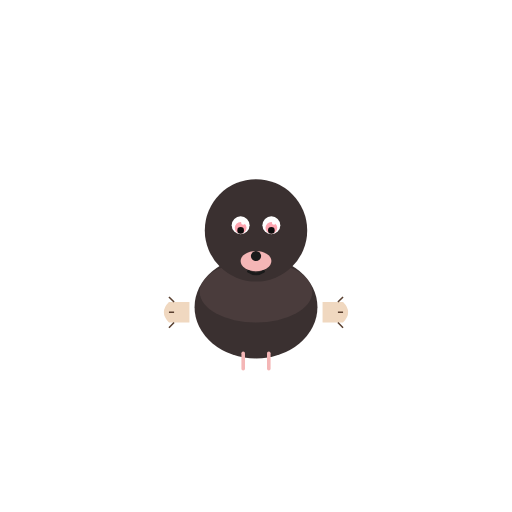
t = 0.00 s
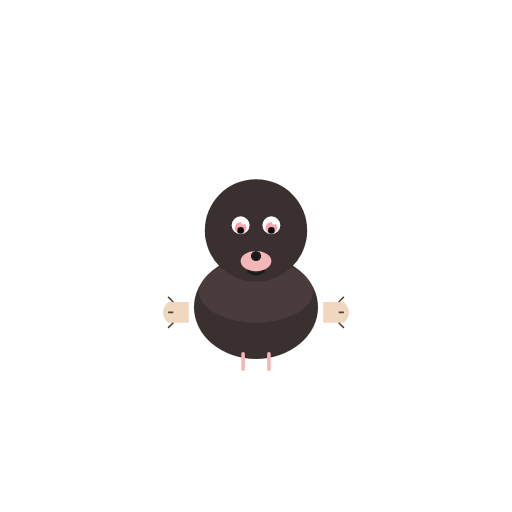
t = 0.70 s
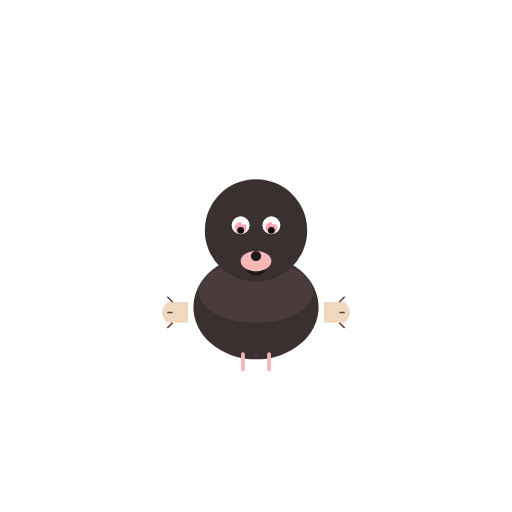
t = 1.35 s
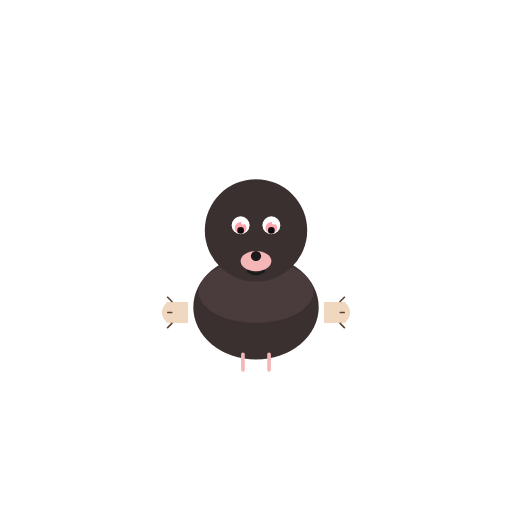
t = 2.10 s
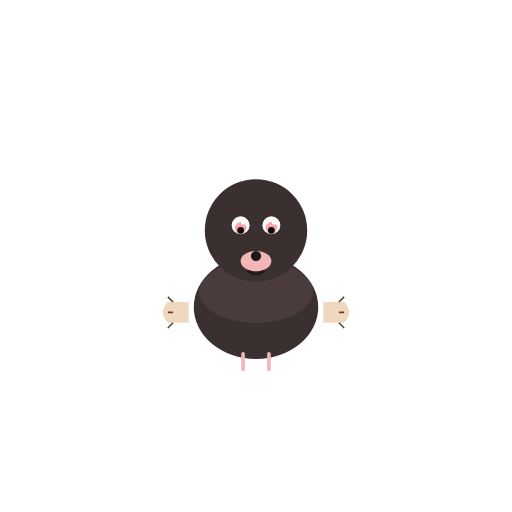
t = 2.70 s
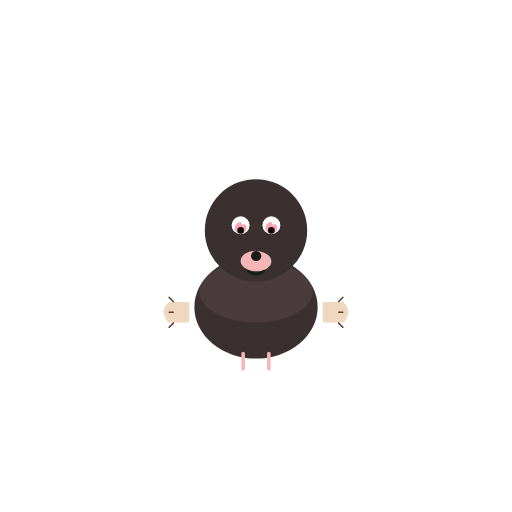
t = 3.36 s

The animated SVG that drew these frames (rendered in a browser with its animation timeline set to each time). Animation: 2 SMIL elements (animateTransform=2); one cycle of 4.00 s, repeats indefinitely.

<svg xmlns="http://www.w3.org/2000/svg" viewBox="0 0 200 200" width="200" height="200">
<title>Hairy-tailed mole — Parascalops breweri</title>
<desc>Subtle nose twitch and gentle body breathe — mole recipe, no visible ears.</desc>
<g transform="translate(100, 100)">
<!-- body breathe: scale about body center (0,20) -->
<g transform="translate(0,20)">
  <animateTransform attributeName="transform" type="scale" additive="sum"
    values="1 1;1.025 1.025;1 1" keyTimes="0;0.5;1"
    dur="3.6s" repeatCount="indefinite"/>
  <g transform="translate(0,-20)">
    <ellipse cx="0" cy="20" rx="24" ry="20" fill="#3a3030"/>
    <ellipse cx="0" cy="14" rx="22" ry="12" fill="#5a4848" opacity="0.5"/>
    <path d="M -26 18 L -34 18 Q -38 22 -34 26 L -26 26 Z" fill="#f0d8c0"/>
    <path d="M 26 18 L 34 18 Q 38 22 34 26 L 26 26 Z" fill="#f0d8c0"/>
    <path d="M -32 18 L -34 16 M -32 22 L -34 22 M -32 26 L -34 28" stroke="#5a4030" stroke-width="0.6"/>
    <path d="M 32 18 L 34 16 M 32 22 L 34 22 M 32 26 L 34 28" stroke="#5a4030" stroke-width="0.6"/>
    <line x1="-5" y1="38" x2="-5" y2="44" stroke="#f4b6b6" stroke-width="1.4" stroke-linecap="round"/>
    <line x1="5" y1="38" x2="5" y2="44" stroke="#f4b6b6" stroke-width="1.4" stroke-linecap="round"/>
  </g>
</g>
<!-- head -->
<circle cx="0" cy="-10" r="20" fill="#3a3030"/>
<!-- nose twitch — subtle rotate on nose/snout area -->
<g>
  <animateTransform attributeName="transform" type="rotate"
    values="0 0 2;0 0 2;-3 0 2;3 0 2;0 0 2"
    keyTimes="0;0.7;0.78;0.86;1"
    dur="4.0s" repeatCount="indefinite"/>
  <ellipse cx="0" cy="2" rx="6" ry="4" fill="#f4b6b6"/>
  <circle cx="0" cy="0" r="2" fill="#1a1a1a"/>
</g>
<!-- eyes -->
<circle cx="-6" cy="-12" r="3.5" fill="#ffffff"/>
<circle cx="6" cy="-12" r="3.5" fill="#ffffff"/>
<circle cx="-6" cy="-11" r="2.3" fill="#fda4af"/>
<circle cx="6" cy="-11" r="2.3" fill="#fda4af"/>
<circle cx="-6" cy="-10" r="1.3" fill="#0d0d0d"/>
<circle cx="6" cy="-10" r="1.3" fill="#0d0d0d"/>
<circle cx="-5" cy="-13" r="0.8" fill="#ffffff"/>
<circle cx="7" cy="-13" r="0.8" fill="#ffffff"/>
<path d="M -3 6 Q 0 8 3 6" stroke="#1a1a1a" stroke-width="1" fill="none" stroke-linecap="round"/>
</g>
</svg>
